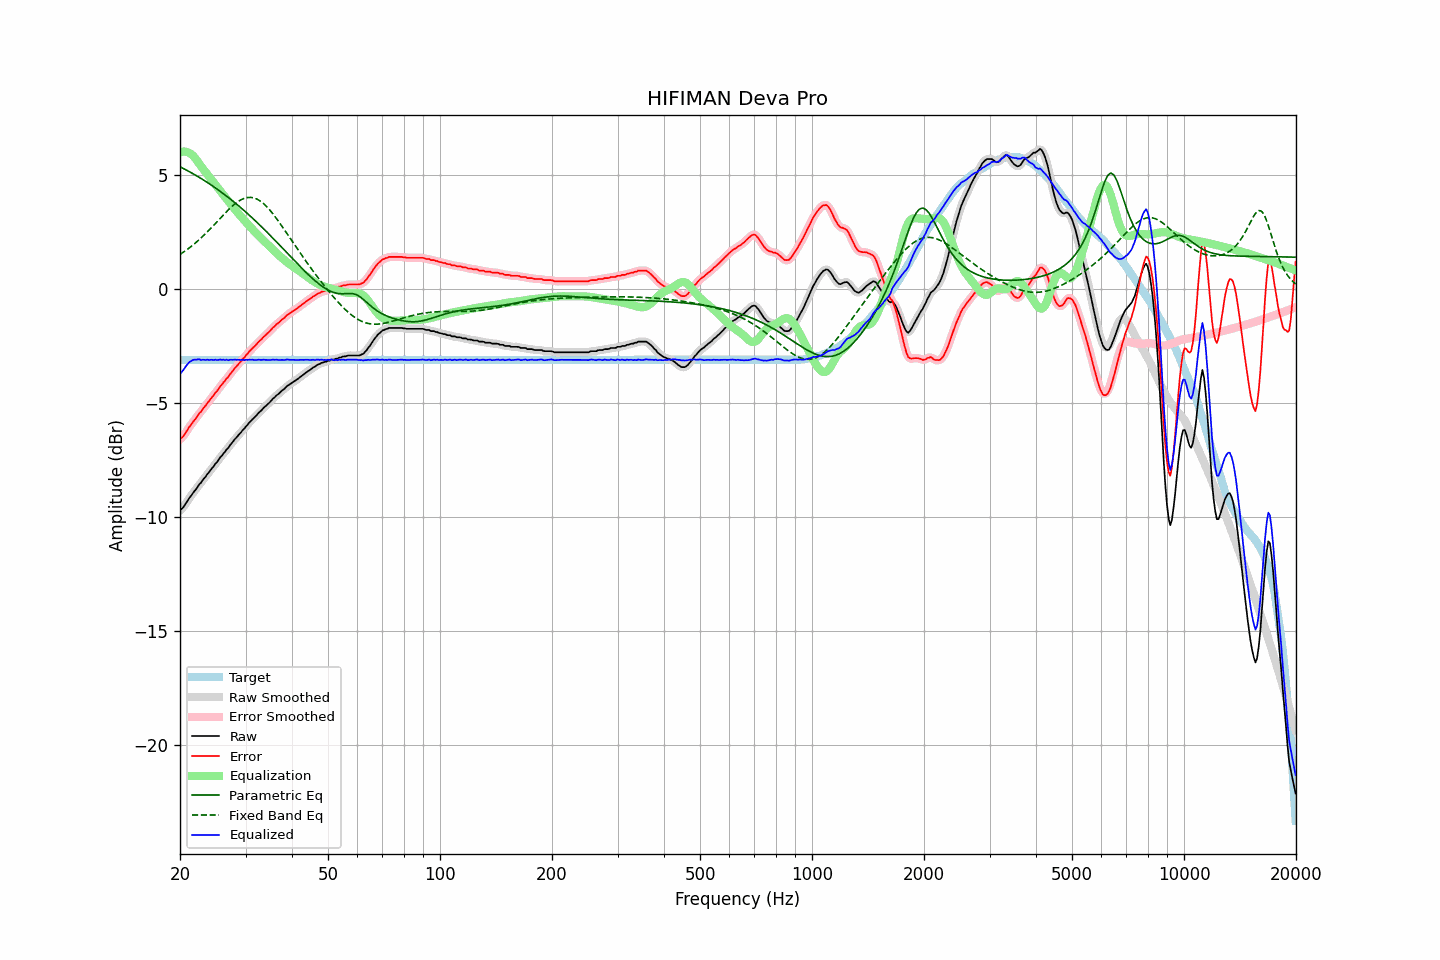

The data file committed next to this chart (first rows):
frequency, raw, error, smoothed, error_smoothed, equalization, parametric_eq, fixed_band_eq, equalized_raw, equalized_smoothed, target
20.00, -9.72, -6.60, -9.72, -6.61, 5.99, 5.36, 1.51, -3.73, -3.74, -3.12
20.20, -9.66, -6.54, -9.66, -6.54, 6.01, 5.32, 1.56, -3.65, -3.65, -3.12
20.40, -9.60, -6.48, -9.58, -6.46, 6.02, 5.28, 1.60, -3.57, -3.56, -3.12
20.61, -9.49, -6.37, -9.49, -6.37, 6.02, 5.25, 1.65, -3.47, -3.47, -3.12
20.81, -9.38, -6.26, -9.38, -6.26, 6.01, 5.21, 1.70, -3.37, -3.37, -3.12
21.02, -9.27, -6.15, -9.27, -6.15, 5.99, 5.17, 1.75, -3.28, -3.28, -3.12
21.23, -9.16, -6.04, -9.16, -6.05, 5.95, 5.13, 1.81, -3.20, -3.21, -3.12
21.44, -9.07, -5.96, -9.06, -5.95, 5.91, 5.09, 1.86, -3.17, -3.16, -3.12
21.66, -8.97, -5.85, -8.97, -5.86, 5.84, 5.05, 1.92, -3.12, -3.13, -3.12
21.87, -8.87, -5.76, -8.88, -5.76, 5.77, 5.01, 1.98, -3.11, -3.11, -3.12
22.09, -8.80, -5.68, -8.78, -5.66, 5.68, 4.97, 2.04, -3.11, -3.10, -3.12
22.31, -8.68, -5.57, -8.69, -5.57, 5.59, 4.93, 2.10, -3.10, -3.10, -3.12
22.54, -8.58, -5.46, -8.59, -5.48, 5.49, 4.89, 2.16, -3.09, -3.11, -3.12
22.76, -8.52, -5.40, -8.50, -5.38, 5.39, 4.85, 2.23, -3.13, -3.11, -3.12
22.99, -8.41, -5.29, -8.41, -5.30, 5.29, 4.80, 2.29, -3.11, -3.12, -3.12
23.22, -8.32, -5.20, -8.32, -5.20, 5.20, 4.76, 2.36, -3.11, -3.12, -3.12
23.45, -8.24, -5.12, -8.23, -5.11, 5.11, 4.71, 2.43, -3.12, -3.12, -3.12
23.69, -8.13, -5.01, -8.14, -5.02, 5.02, 4.67, 2.50, -3.11, -3.12, -3.12
23.92, -8.06, -4.94, -8.05, -4.93, 4.93, 4.62, 2.57, -3.12, -3.12, -3.12
24.16, -7.96, -4.84, -7.96, -4.84, 4.84, 4.57, 2.64, -3.11, -3.12, -3.12
24.40, -7.87, -4.75, -7.87, -4.75, 4.75, 4.53, 2.72, -3.11, -3.12, -3.12
24.65, -7.79, -4.67, -7.78, -4.66, 4.66, 4.48, 2.79, -3.13, -3.12, -3.12
24.89, -7.68, -4.56, -7.69, -4.57, 4.57, 4.43, 2.86, -3.11, -3.12, -3.12
25.14, -7.61, -4.49, -7.59, -4.48, 4.48, 4.38, 2.94, -3.13, -3.12, -3.12
25.39, -7.50, -4.39, -7.50, -4.38, 4.39, 4.33, 3.02, -3.12, -3.11, -3.12
25.65, -7.40, -4.28, -7.41, -4.29, 4.30, 4.28, 3.09, -3.10, -3.11, -3.12
25.91, -7.33, -4.21, -7.32, -4.20, 4.21, 4.23, 3.17, -3.12, -3.11, -3.12
26.16, -7.23, -4.11, -7.23, -4.11, 4.12, 4.17, 3.24, -3.11, -3.11, -3.12
26.43, -7.16, -4.04, -7.15, -4.03, 4.03, 4.12, 3.32, -3.13, -3.12, -3.12
26.69, -7.05, -3.93, -7.06, -3.94, 3.94, 4.07, 3.39, -3.11, -3.12, -3.12
26.96, -6.99, -3.87, -6.97, -3.86, 3.85, 4.01, 3.46, -3.14, -3.12, -3.12
27.23, -6.88, -3.76, -6.88, -3.76, 3.76, 3.96, 3.53, -3.12, -3.12, -3.12
27.50, -6.79, -3.67, -6.79, -3.67, 3.67, 3.90, 3.60, -3.11, -3.12, -3.12
27.77, -6.70, -3.59, -6.70, -3.58, 3.59, 3.84, 3.66, -3.12, -3.11, -3.12
28.05, -6.61, -3.49, -6.61, -3.50, 3.50, 3.79, 3.72, -3.10, -3.11, -3.12
28.33, -6.54, -3.42, -6.53, -3.41, 3.42, 3.73, 3.77, -3.12, -3.11, -3.12
28.62, -6.45, -3.33, -6.45, -3.33, 3.33, 3.67, 3.82, -3.11, -3.12, -3.12
28.90, -6.37, -3.25, -6.37, -3.25, 3.25, 3.61, 3.87, -3.12, -3.12, -3.12
29.19, -6.30, -3.18, -6.29, -3.17, 3.17, 3.55, 3.91, -3.13, -3.12, -3.12
29.48, -6.20, -3.08, -6.21, -3.09, 3.09, 3.49, 3.94, -3.11, -3.12, -3.12
29.78, -6.14, -3.02, -6.13, -3.01, 3.01, 3.43, 3.97, -3.13, -3.12, -3.12
30.08, -6.04, -2.92, -6.04, -2.93, 2.93, 3.36, 3.99, -3.11, -3.12, -3.12
30.38, -5.97, -2.85, -5.96, -2.85, 2.85, 3.30, 4.01, -3.12, -3.12, -3.12
30.68, -5.88, -2.76, -5.88, -2.76, 2.77, 3.24, 4.01, -3.11, -3.11, -3.12
30.99, -5.81, -2.69, -5.80, -2.69, 2.69, 3.17, 4.01, -3.11, -3.11, -3.12
31.30, -5.73, -2.61, -5.73, -2.62, 2.62, 3.11, 4.00, -3.11, -3.12, -3.12
31.61, -5.67, -2.55, -5.66, -2.55, 2.54, 3.04, 3.99, -3.12, -3.12, -3.12
31.93, -5.60, -2.48, -5.59, -2.47, 2.47, 2.98, 3.96, -3.13, -3.12, -3.12
32.24, -5.52, -2.40, -5.52, -2.40, 2.40, 2.91, 3.93, -3.12, -3.12, -3.12
32.57, -5.44, -2.32, -5.44, -2.33, 2.33, 2.84, 3.89, -3.11, -3.12, -3.12
32.89, -5.38, -2.26, -5.37, -2.25, 2.26, 2.77, 3.85, -3.12, -3.11, -3.12
33.22, -5.31, -2.19, -5.30, -2.18, 2.19, 2.70, 3.79, -3.12, -3.11, -3.12
33.55, -5.23, -2.11, -5.23, -2.12, 2.12, 2.63, 3.74, -3.11, -3.11, -3.12
33.89, -5.17, -2.05, -5.16, -2.05, 2.05, 2.56, 3.67, -3.12, -3.12, -3.12
34.23, -5.10, -1.98, -5.10, -1.98, 1.98, 2.49, 3.60, -3.12, -3.12, -3.12
34.57, -5.04, -1.92, -5.03, -1.92, 1.91, 2.42, 3.52, -3.13, -3.13, -3.12
34.92, -4.97, -1.85, -4.96, -1.84, 1.84, 2.35, 3.44, -3.13, -3.12, -3.12
35.27, -4.89, -1.77, -4.89, -1.77, 1.77, 2.28, 3.36, -3.12, -3.12, -3.12
35.62, -4.81, -1.69, -4.81, -1.70, 1.70, 2.21, 3.27, -3.10, -3.11, -3.12
35.97, -4.76, -1.64, -4.75, -1.63, 1.64, 2.13, 3.18, -3.12, -3.11, -3.12
... 635 more rows
